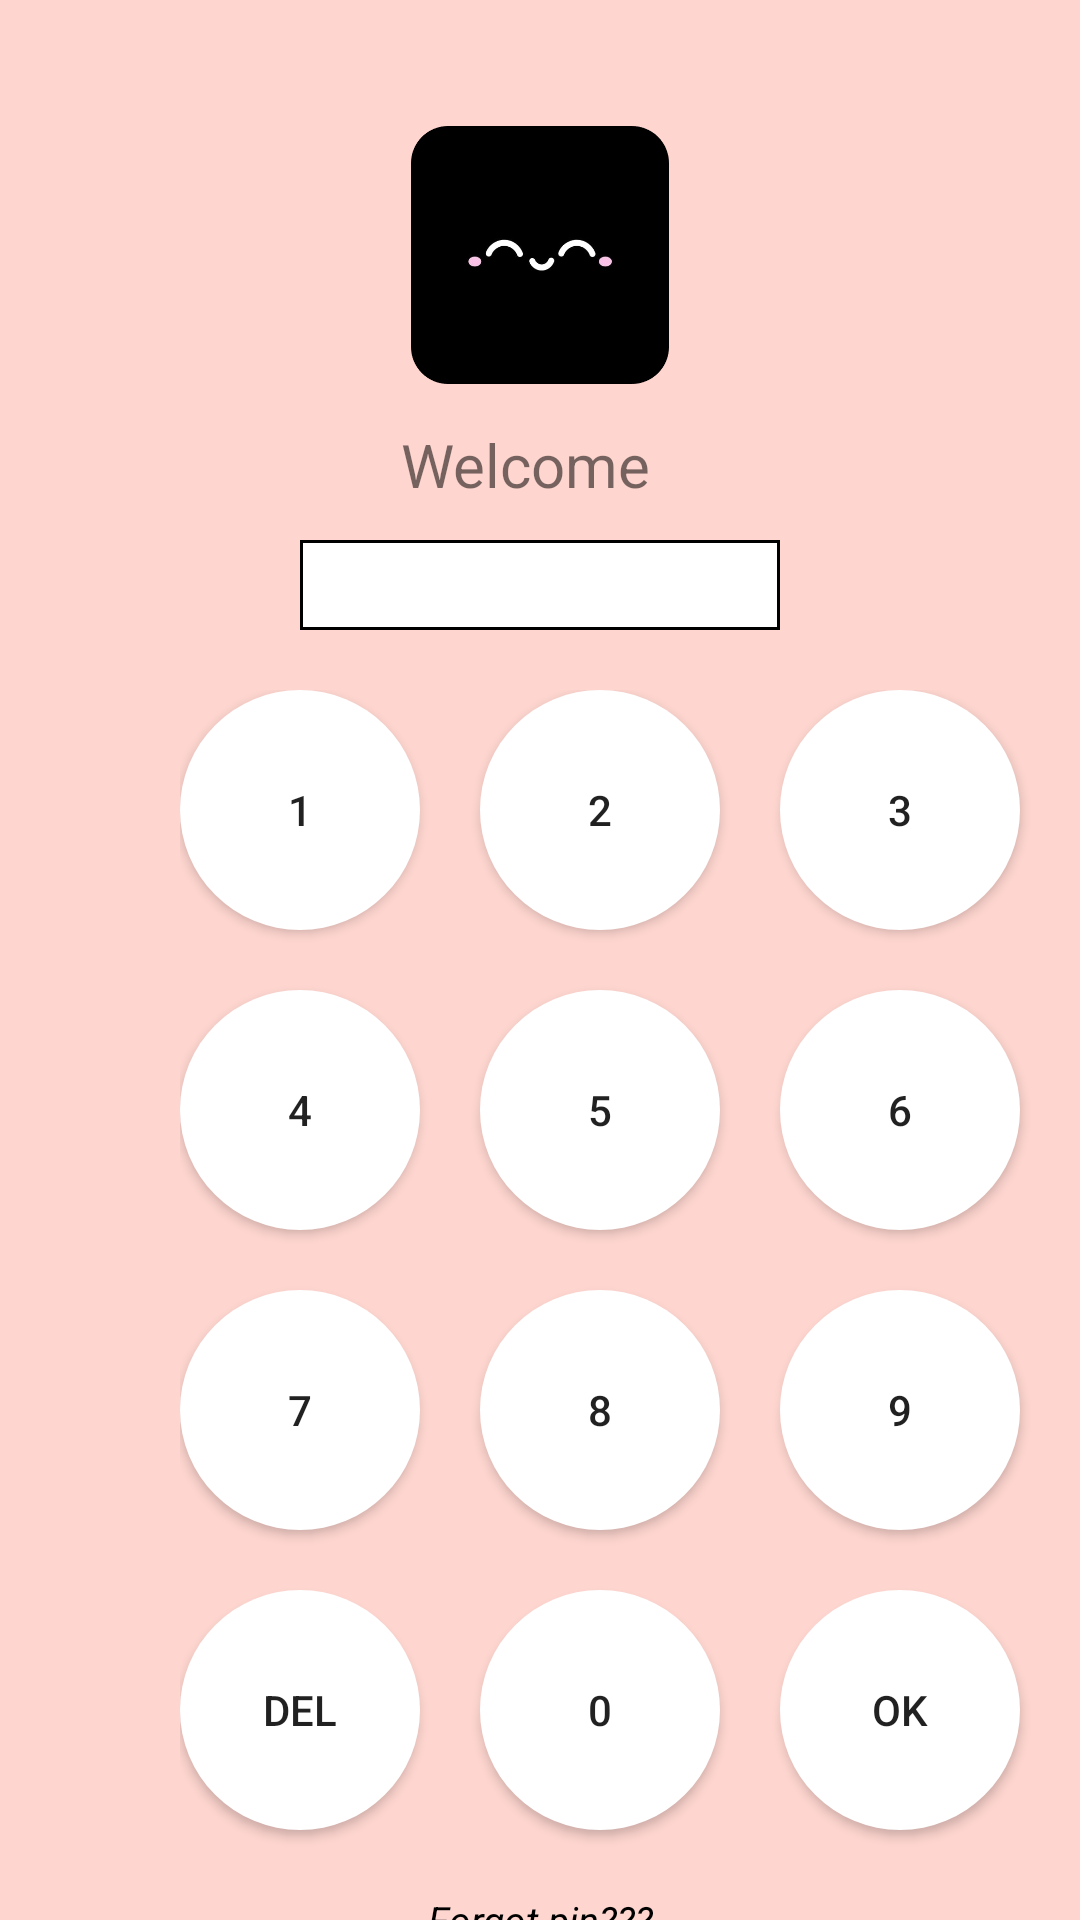

Android layout source for this screen:
<!-- AndroidManifest.xml: application theme Theme.MoodTracker -->
<!-- res/layout/activity_login_pin.xml -->
<?xml version="1.0" encoding="utf-8"?>
<LinearLayout xmlns:android="http://schemas.android.com/apk/res/android"
    xmlns:app="http://schemas.android.com/apk/res-auto"
    xmlns:tools="http://schemas.android.com/tools"
    android:layout_width="match_parent"
    android:orientation="vertical"
    android:layout_height="match_parent"
    android:background="@drawable/theme_background"
    tools:context=".Settings">

    <ImageView
        android:layout_width="86dp"
        android:layout_height="90dp"
        android:layout_gravity="center"
        android:layout_marginTop="40dp"
        android:background="@drawable/rounded_corner"
        android:src="@drawable/logo" />

    <TextView
        android:id="@+id/showUsername"
        android:layout_width="match_parent"
        android:layout_height="30dp"
        android:layout_marginLeft="100dp"
        android:layout_marginRight="100dp"
        android:layout_marginTop="10dp"
        android:textSize="20dp"
        android:text="Welcome  "
        android:gravity="center" />

    <TextView
        android:id="@+id/pinView"
        android:layout_width="match_parent"
        android:layout_height="30dp"
        android:layout_marginLeft="100dp"
        android:layout_marginRight="100dp"
        android:layout_marginTop="10dp"
        android:layout_marginBottom="20dp"
        android:textSize="25dp"
        android:gravity="center"
        android:background="@drawable/box"/>

    <GridLayout
        android:layout_width="match_parent"
        android:layout_height="398dp"
        android:layout_gravity="center"
        android:layout_marginLeft="40dp"
        android:columnCount="3"
        android:rowCount="3">

        <androidx.appcompat.widget.AppCompatButton
            android:id="@+id/button_1"
            android:layout_width="80dp"
            android:layout_height="80dp"
            android:layout_marginRight="20dp"
            android:layout_marginBottom="20dp"
            android:background="@drawable/round_button"
            android:text="1" />

        <androidx.appcompat.widget.AppCompatButton
            android:id="@+id/button_2"
            android:layout_width="80dp"
            android:layout_height="80dp"
            android:layout_marginRight="20dp"
            android:layout_marginBottom="20dp"
            android:background="@drawable/round_button"
            android:text="2" />

        <androidx.appcompat.widget.AppCompatButton
            android:id="@+id/button_3"
            android:layout_width="80dp"
            android:layout_height="80dp"
            android:layout_marginRight="20dp"
            android:layout_marginBottom="20dp"
            android:background="@drawable/round_button"
            android:text="3" />

        <androidx.appcompat.widget.AppCompatButton
            android:id="@+id/button_4"
            android:layout_width="80dp"
            android:layout_height="80dp"
            android:layout_marginRight="20dp"
            android:layout_marginBottom="20dp"
            android:background="@drawable/round_button"
            android:text="4" />

        <androidx.appcompat.widget.AppCompatButton
            android:id="@+id/button_5"
            android:layout_width="80dp"
            android:layout_height="80dp"
            android:layout_marginRight="20dp"
            android:layout_marginBottom="20dp"
            android:background="@drawable/round_button"
            android:text="5" />

        <androidx.appcompat.widget.AppCompatButton
            android:id="@+id/button_6"
            android:layout_width="80dp"
            android:layout_height="80dp"
            android:layout_marginRight="20dp"
            android:layout_marginBottom="20dp"
            android:background="@drawable/round_button"
            android:text="6" />

        <androidx.appcompat.widget.AppCompatButton
            android:id="@+id/button_7"
            android:layout_width="80dp"
            android:layout_height="80dp"
            android:layout_marginRight="20dp"
            android:layout_marginBottom="20dp"
            android:background="@drawable/round_button"
            android:text="7" />

        <androidx.appcompat.widget.AppCompatButton
            android:id="@+id/button_8"
            android:layout_width="80dp"
            android:layout_height="80dp"
            android:layout_marginRight="20dp"
            android:layout_marginBottom="20dp"
            android:background="@drawable/round_button"
            android:text="8" />

        <androidx.appcompat.widget.AppCompatButton
            android:id="@+id/button_9"
            android:layout_width="80dp"
            android:layout_height="80dp"
            android:layout_marginRight="20dp"
            android:layout_marginBottom="20dp"
            android:background="@drawable/round_button"
            android:text="9" />

        <androidx.appcompat.widget.AppCompatButton
            android:id="@+id/button_removeDigit"
            android:layout_width="80dp"
            android:layout_height="80dp"
            android:background="@drawable/round_button"
            android:text="DEL" />

        <androidx.appcompat.widget.AppCompatButton
            android:id="@+id/button_0"
            android:layout_width="80dp"
            android:layout_height="80dp"
            android:background="@drawable/round_button"
            android:text="0" />

        <androidx.appcompat.widget.AppCompatButton
            android:id="@+id/loginPin"
            android:layout_width="80dp"
            android:layout_height="80dp"
            android:background="@drawable/round_button"
            android:text="ok" />

    </GridLayout>

    <TextView
        android:id="@+id/forgotPin"
        android:layout_width="match_parent"
        android:layout_height="wrap_content"
        android:layout_marginTop="3dp"
        android:gravity="center"
        android:text="Forgot pin???"
        android:textColor="@color/black"
        android:textSize="13sp"
        android:textStyle="italic" />


</LinearLayout>
<!-- resources referenced by this layout -->
<resources>
  <color name="black">#FF000000</color>
  <!-- drawable box (drawable) -->
  <selector xmlns:android="http://schemas.android.com/apk/res/android">
      <item>
          <shape android:shape="rectangle">
              <solid android:color="@color/white" />
              <stroke
                  android:width="1dp"
                  android:color="@color/black" />
          </shape>
      </item>
  </selector>
  <!-- drawable logo: png bitmap (drawable, 21089 bytes) -->
  <!-- drawable round_button (drawable) -->
  <shape xmlns:android="http://schemas.android.com/apk/res/android"
      android:shape="oval">
      <solid android:color="@color/white"/>
      <size android:width="50dp"
          android:height="50dp"/>
  </shape>
  <!-- drawable rounded_corner (drawable) -->
  <shape xmlns:android="http://schemas.android.com/apk/res/android"
      android:shape="rectangle">
  </shape>
  <!-- drawable theme_background (drawable) -->
  <?xml version="1.0" encoding="utf-8"?>
  <shape xmlns:android="http://schemas.android.com/apk/res/android">
      
      <solid android:color="#FED5CF" />
  </shape>
  <style name="Theme.MoodTracker" parent="Theme.MaterialComponents.Light.NoActionBar">
          
          <item name="colorPrimary">@color/darkpink</item>
          <item name="colorPrimaryVariant">@color/pink</item>
          <item name="colorOnPrimary">@color/white</item>
          
          <item name="colorSecondary">@color/darkpink</item>
          <item name="colorSecondaryVariant">@color/darkpink</item>
          <item name="colorOnSecondary">@color/black</item>
          
          <item name="android:statusBarColor" tools:targetApi="l">?attr/colorPrimaryVariant</item>
          
      </style>
  <color name="white">#FFFFFFFF</color>
  <color name="darkpink">#CD9495</color>
  <color name="pink">#FED5CF</color>
</resources>
